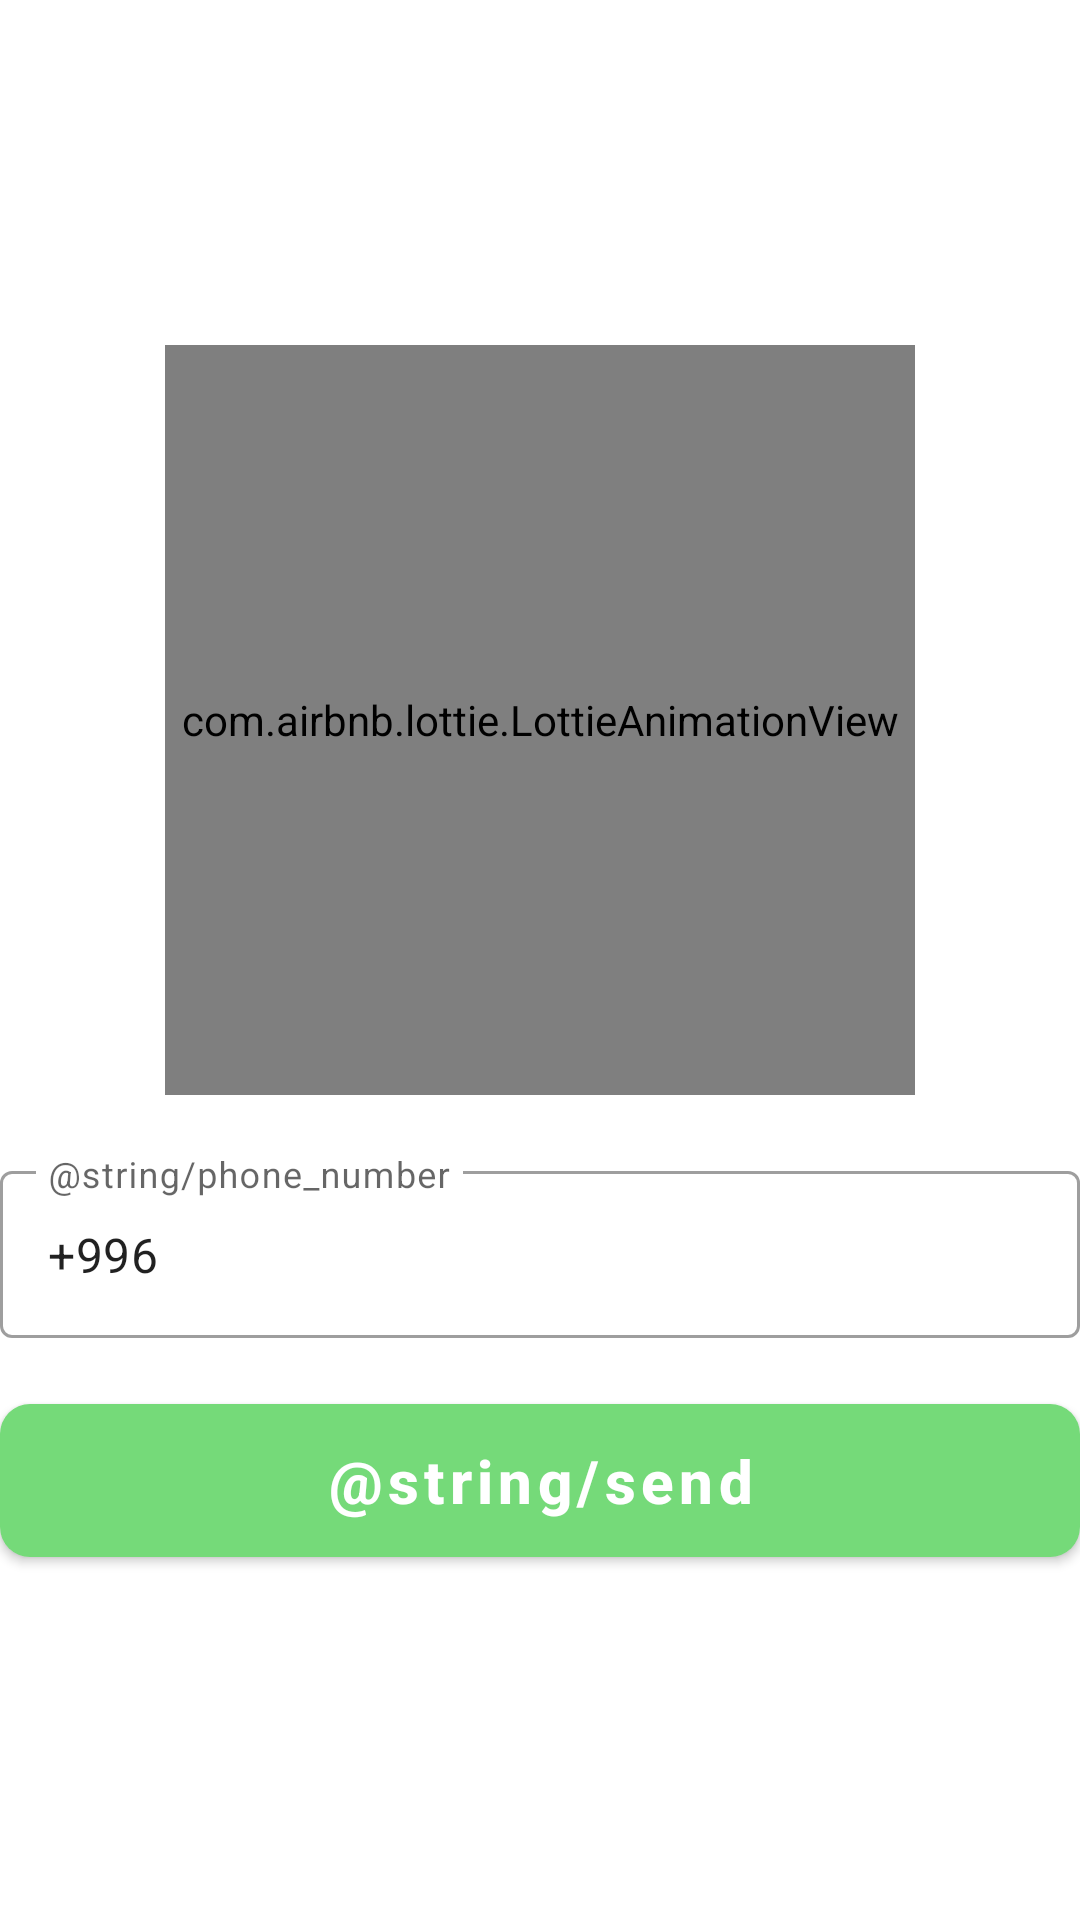

Reconstruct the res/layout file that produces this screen, plus the resources it refers to.
<!-- AndroidManifest.xml: application theme Theme.TaskApp -->
<!-- res/layout/fragment_auth.xml -->
<?xml version="1.0" encoding="utf-8"?>
<androidx.constraintlayout.widget.ConstraintLayout xmlns:android="http://schemas.android.com/apk/res/android"
    xmlns:tools="http://schemas.android.com/tools"
    android:layout_width="match_parent"
    android:layout_height="match_parent"
    xmlns:app="http://schemas.android.com/apk/res-auto"
    tools:context=".ui.auth.AuthFragment">

    <androidx.constraintlayout.widget.ConstraintLayout
        android:id="@+id/auth_container"
        android:layout_width="match_parent"
        android:layout_height="wrap_content"
        app:layout_constraintStart_toStartOf="parent"
        app:layout_constraintEnd_toEndOf="parent"
        app:layout_constraintTop_toTopOf="parent"
        app:layout_constraintBottom_toBottomOf="parent">

        <com.airbnb.lottie.LottieAnimationView
            android:id="@+id/animationView"
            android:layout_width="250dp"
            android:layout_height="250dp"
            app:lottie_rawRes="@raw/auth"
            app:lottie_autoPlay="true"
            app:lottie_loop="true"
            app:layout_constraintBottom_toTopOf="@id/et_layout_phone"
            app:layout_constraintTop_toTopOf="parent"
            app:layout_constraintEnd_toEndOf="parent"
            app:layout_constraintStart_toStartOf="parent"/>

        <com.google.android.material.textfield.TextInputLayout
            android:id="@+id/et_layout_phone"
            android:layout_width="match_parent"
            android:layout_height="wrap_content"
            android:hint="@string/phone_number"
            android:layout_marginTop="20dp"
            style="@style/Widget.MaterialComponents.TextInputLayout.OutlinedBox"
            app:layout_constraintTop_toBottomOf="@id/animationView"
            app:layout_constraintStart_toStartOf="@id/auth_container"
            app:layout_constraintEnd_toEndOf="@id/auth_container">

            <com.google.android.material.textfield.TextInputEditText
                android:layout_width="match_parent"
                android:layout_height="wrap_content"
                android:text="+996"
                android:inputType="textPhonetic"
                android:id="@+id/et_phone"/>
        </com.google.android.material.textfield.TextInputLayout>

        <com.fraggjkee.smsconfirmationview.SmsConfirmationView
            android:visibility="gone"
            app:scv_symbolTextColor="@color/black"
            app:layout_constraintStart_toStartOf="parent"
            android:id="@+id/sms_code_view"
            android:layout_width="wrap_content"
            android:layout_height="wrap_content"
            app:layout_constraintEnd_toEndOf="parent"
            app:scv_codeLength="6"
            app:scv_symbolBorderColor="@color/main_color"
            app:scv_symbolBorderCornerRadius="5dp"
            app:layout_constraintTop_toBottomOf="@id/animationView"
            />

        <com.google.android.material.button.MaterialButton
            android:id="@+id/btn_send"
            android:layout_width="match_parent"
            android:layout_height="wrap_content"
            app:layout_constraintTop_toBottomOf="@id/et_layout_phone"
            app:layout_constraintStart_toStartOf="@id/auth_container"
            app:layout_constraintEnd_toEndOf="@id/auth_container"
            android:layout_marginTop="16dp"
            android:text="@string/send"
            android:textColor="@color/white"
            android:textStyle="bold"
            android:textAllCaps="false"
            android:textSize="20sp"
            app:cornerRadius="10dp"
            android:paddingVertical="12dp"/>

        <com.google.android.material.button.MaterialButton
            android:visibility="gone"
            android:id="@+id/btn_confirm"
            android:layout_width="match_parent"
            android:layout_height="wrap_content"
            app:layout_constraintTop_toBottomOf="@id/sms_code_view"
            app:layout_constraintStart_toStartOf="@id/auth_container"
            app:layout_constraintEnd_toEndOf="@id/auth_container"
            android:layout_marginTop="16dp"
            android:text="Confirm"
            android:textColor="@color/white"
            android:textStyle="bold"
            android:textAllCaps="false"
            android:textSize="20sp"
            app:cornerRadius="10dp"
            android:paddingVertical="12dp"/>

    </androidx.constraintlayout.widget.ConstraintLayout>
</androidx.constraintlayout.widget.ConstraintLayout>
<!-- resources referenced by this layout -->
<resources>
  <color name="black">#FF000000</color>
  <color name="main_color">#75DA79</color>
  <color name="white">#FFFFFFFF</color>
  <style name="Theme.TaskApp" parent="Theme.MaterialComponents.DayNight.DarkActionBar">
          
          <item name="colorPrimary">@color/main_color</item>
          <item name="colorPrimaryVariant">@color/main_color</item>
          <item name="colorOnPrimary">@color/white</item>
          
          <item name="colorSecondary">@color/teal_200</item>
          <item name="colorSecondaryVariant">@color/teal_700</item>
          <item name="colorOnSecondary">@color/black</item>
          
          <item name="android:statusBarColor">?attr/colorPrimaryVariant</item>
          
      </style>
  <color name="teal_200">#FF03DAC5</color>
  <color name="teal_700">#FF018786</color>
</resources>
